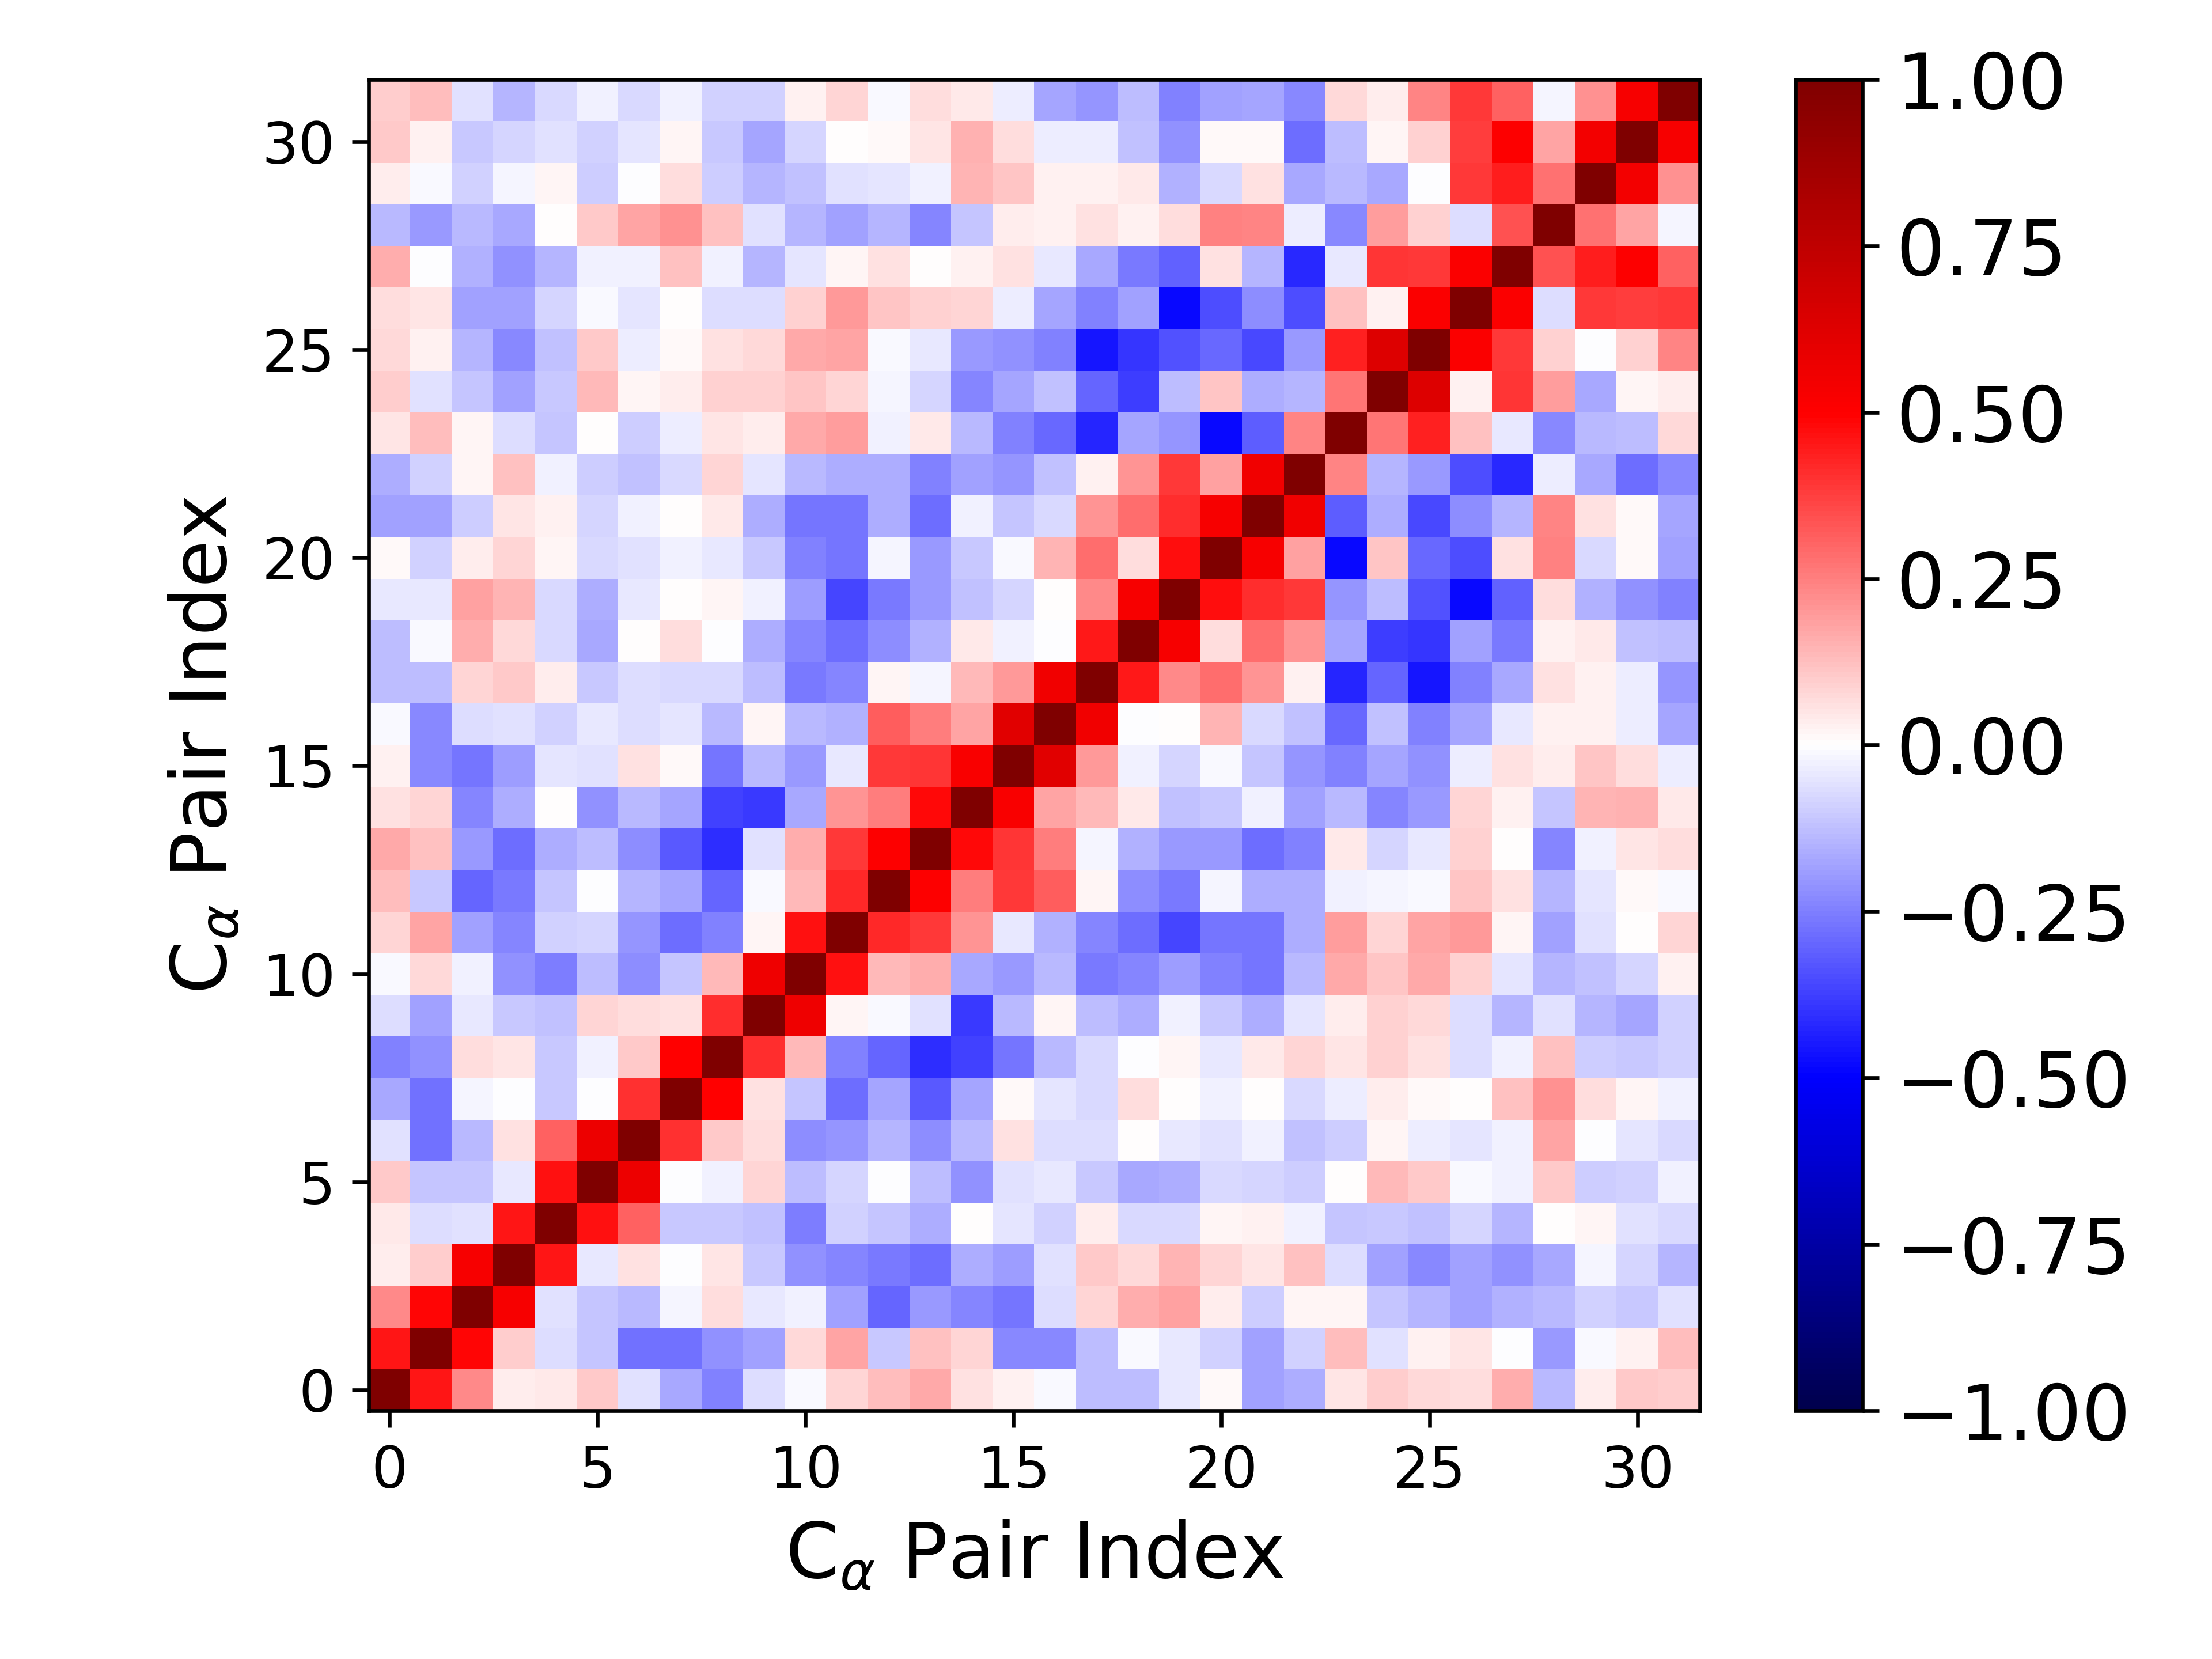

Values plotted in this chart, from the file beside it:
1.000000000000000000e+00, 4.533123103224306893e-01, 2.333439364623713097e-01, 3.668444100474584774e-02, 4.667790985846477503e-02, 1.085278481466566136e-01, -5.825172375274905584e-02, -1.648196046667493864e-01, -2.431404409916191611e-01, -6.999266390915241665e-02, -1.381825271790845452e-02, 8.362178045559694184e-02, 1.303409535701113009e-01, 1.670118979754827426e-01, 6.177604420522406214e-02, 2.701174556351085276e-02, -9.989781509697249345e-03, -1.253980246426563416e-01, -1.304703802995036133e-01, -4.310592709361996816e-02, 1.497713945602740723e-02, -1.846669035043345120e-01, -1.588714527055624381e-01, 4.774700715475817259e-02
4.533123103224306893e-01, 1.000000000000000000e+00, 4.880621194414637709e-01, 9.760159489314904069e-02, -6.545943341033705343e-02, -1.143139256871117393e-01, -2.805608315884298154e-01, -2.788464306985145025e-01, -2.175523920082371165e-01, -1.859319879433278810e-01, 7.223125869674527910e-02, 1.725299275341374006e-01, -1.041086680319352198e-01, 1.189198461081413943e-01, 8.194361624377026476e-02, -2.342939393359813882e-01, -2.295191446961192261e-01, -1.304096801813278139e-01, -1.473394601394309097e-02, -4.138301201158425119e-02, -9.239435956599069411e-02, -1.855561392439372126e-01, -9.339807034873097435e-02, 1.323166800187214054e-01
2.333439364623713097e-01, 4.880621194414637709e-01, 1.000000000000000000e+00, 5.287386922983755566e-01, -5.599743308510659462e-02, -1.138174163703966763e-01, -1.337994042999365862e-01, -2.249938544896940007e-02, 6.783252495260773396e-02, -4.181271746359039448e-02, -2.918916917938437286e-02, -1.814947606315650830e-01, -2.982915364864358598e-01, -1.981009054152780835e-01, -2.357756360193761780e-01, -2.717453005396522903e-01, -6.709204262457599266e-02, 7.971114047434418870e-02, 1.576614129842678347e-01, 1.861726496664483643e-01, 3.284939299404165264e-02, -9.945324350081061193e-02, 2.021883305897207578e-02, 2.162557921033050889e-02
3.668444100474584774e-02, 9.760159489314904069e-02, 5.287386922983755566e-01, 1.000000000000000000e+00, 4.552408641058900973e-01, -3.984254149453026611e-02, 5.903587355512254775e-02, -4.905693219943731663e-03, 5.373807913314076340e-02, -1.068901644745959001e-01, -2.176401775326832211e-01, -2.372455753484196683e-01, -2.646408159867966736e-01, -2.821872475151203652e-01, -1.615367140215091812e-01, -1.911508379937701396e-01, -6.056261146330654127e-02, 1.061019193290912432e-01, 7.520442457910049561e-02, 1.452460369526300255e-01, 8.169033308924510128e-02, 5.159734902811160401e-02, 1.210082864507158462e-01, -6.250037012973755357e-02
4.667790985846477503e-02, -6.545943341033705343e-02, -5.599743308510659462e-02, 4.552408641058900973e-01, 1.000000000000000000e+00, 4.647125420531147966e-01, 3.085948535435423246e-01, -1.054422745023870650e-01, -1.076366748205743323e-01, -1.222124124640626835e-01, -2.521558412770807944e-01, -9.161820470211137768e-02, -1.126183224324775467e-01, -1.564435846831662702e-01, 4.947413338669672499e-03, -4.922586929981689202e-02, -8.623904033623541743e-02, 3.785091077331054904e-02, -7.779645641218797814e-02, -7.560915741172453963e-02, 2.045424371807983560e-02, 2.879468846611319549e-02, -2.880272424352836938e-02, -1.163257039289480321e-01
1.085278481466566136e-01, -1.143139256871117393e-01, -1.138174163703966763e-01, -3.984254149453026611e-02, 4.647125420531147966e-01, 1.000000000000000000e+00, 5.668662059673150733e-01, -5.896538805814271859e-03, -2.393664541813747548e-02, 8.022587614096826636e-02, -1.282715080408579067e-01, -7.848118967186321071e-02, -2.311100411849484598e-03, -1.273400201922377795e-01, -2.185833245856960705e-01, -5.880996560242369303e-02, -4.527685251560233104e-02, -1.041952099647646818e-01, -1.646223451621296185e-01, -1.579022932373324306e-01, -7.382991094003149568e-02, -7.896804202192297950e-02, -9.424957044478241008e-02, 5.701997174531662875e-03
-5.825172375274905584e-02, -2.805608315884298154e-01, -1.337994042999365862e-01, 5.903587355512254775e-02, 3.085948535435423246e-01, 5.668662059673150733e-01, 1.000000000000000000e+00, 4.024761091521589229e-01, 1.041890498417051419e-01, 6.825712980162533527e-02, -2.228323869439738925e-01, -2.095270613937350312e-01, -1.409148411115117294e-01, -2.222941450709491618e-01, -1.377352888157369060e-01, 6.115919821339121237e-02, -6.250504744287871395e-02, -6.283312872997835752e-02, 6.989917369316318851e-03, -4.308819207687577396e-02, -5.684366056636941389e-02, -3.094326092202971668e-02, -1.226737673988062965e-01, -9.496614591134637517e-02
-1.648196046667493864e-01, -2.788464306985145025e-01, -2.249938544896940007e-02, -4.905693219943731663e-03, -1.054422745023870650e-01, -5.896538805814271859e-03, 4.024761091521589229e-01, 1.000000000000000000e+00, 4.999716661608362145e-01, 5.937059292960567003e-02, -1.123120688358422853e-01, -2.870079721878582291e-01, -1.751526323299346100e-01, -3.263839339726080091e-01, -1.742033394416964975e-01, 1.469404445865570008e-02, -4.924234770289379753e-02, -7.629939945273175872e-02, 6.836814751928903255e-02, 1.692890028309357959e-03, -2.361359622159524621e-02, 4.225039406050855144e-03, -7.086208755813791504e-02, -3.351065295836905267e-02
-2.431404409916191611e-01, -2.175523920082371165e-01, 6.783252495260773396e-02, 5.373807913314076340e-02, -1.076366748205743323e-01, -2.393664541813747548e-02, 1.041890498417051419e-01, 4.999716661608362145e-01, 1.000000000000000000e+00, 4.127213770377672897e-01, 1.369242678194615148e-01, -2.458444049271870380e-01, -3.030859956457513382e-01, -4.124164938554625293e-01, -3.742459126832951566e-01, -2.667426459418614226e-01, -1.391940261872045836e-01, -7.688096897837363997e-02, -5.523366165819095473e-03, 2.324951313057643451e-02, -4.607800181544522561e-02, 3.969242671504139008e-02, 8.511094913710275101e-02, 5.359608973485674444e-02
-6.999266390915241665e-02, -1.859319879433278810e-01, -4.181271746359039448e-02, -1.068901644745959001e-01, -1.222124124640626835e-01, 8.022587614096826636e-02, 6.825712980162533527e-02, 5.937059292960567003e-02, 4.127213770377672897e-01, 1.000000000000000000e+00, 5.598405477695543864e-01, 1.913145415810069833e-02, -8.793532111367026449e-03, -5.665047724542337376e-02, -3.831200272134684393e-01, -1.393836015416113627e-01, 1.842396279351628599e-02, -1.254804016323681215e-01, -1.570850697488873349e-01, -2.507078055434749236e-02, -1.074640711797393428e-01, -1.626007680744659400e-01, -4.891219292549335573e-02, 3.742652761016858343e-02
-1.381825271790845452e-02, 7.223125869674527910e-02, -2.918916917938437286e-02, -2.176401775326832211e-01, -2.521558412770807944e-01, -1.282715080408579067e-01, -2.228323869439738925e-01, -1.123120688358422853e-01, 1.369242678194615148e-01, 5.598405477695543864e-01, 1.000000000000000000e+00, 4.666057481213435332e-01, 1.359924313300331089e-01, 1.637461653322647981e-01, -1.698041387733931207e-01, -2.008555399821753684e-01, -1.393239765648507655e-01, -2.618812425514213671e-01, -2.412101094860086004e-01, -1.926606778195890102e-01, -2.452724443808171340e-01, -2.695928772072309632e-01, -1.341885566309179989e-01, 1.701227662301539878e-01
8.362178045559694184e-02, 1.725299275341374006e-01, -1.814947606315650830e-01, -2.372455753484196683e-01, -9.161820470211137768e-02, -7.848118967186321071e-02, -2.095270613937350312e-01, -2.870079721878582291e-01, -2.458444049271870380e-01, 1.913145415810069833e-02, 4.666057481213435332e-01, 1.000000000000000000e+00, 4.192935336923870326e-01, 3.892705093801985261e-01, 2.075835020626937422e-01, -4.353682878581983245e-02, -1.496508608429935605e-01, -2.398279463555725299e-01, -2.860516457660858824e-01, -3.635344589658256464e-01, -2.663712281460609566e-01, -2.659022604134919088e-01, -1.585652964173051849e-01, 1.887722596027996413e-01
1.303409535701113009e-01, -1.041086680319352198e-01, -2.982915364864358598e-01, -2.646408159867966736e-01, -1.126183224324775467e-01, -2.311100411849484598e-03, -1.409148411115117294e-01, -1.751526323299346100e-01, -3.030859956457513382e-01, -8.793532111367026449e-03, 1.359924313300331089e-01, 4.192935336923870326e-01, 1.000000000000000000e+00, 5.049504278102345811e-01, 2.568910149462566017e-01, 3.868987626946093772e-01, 3.128358679415933485e-01, 1.699388606093589493e-02, -2.255383402247192193e-01, -2.638120957159877378e-01, -1.783543686923393101e-02, -1.563107698350632013e-01, -1.595717450032076434e-01, -2.833519072744583242e-02
1.670118979754827426e-01, 1.189198461081413943e-01, -1.981009054152780835e-01, -2.821872475151203652e-01, -1.564435846831662702e-01, -1.273400201922377795e-01, -2.222941450709491618e-01, -3.263839339726080091e-01, -4.124164938554625293e-01, -5.665047724542337376e-02, 1.637461653322647981e-01, 3.892705093801985261e-01, 5.049504278102345811e-01, 1.000000000000000000e+00, 4.768107758488967507e-01, 3.952454302915606177e-01, 2.508316072605707991e-01, -1.613968808432178145e-02, -1.540812831995952981e-01, -2.030879374245154467e-01, -1.956741712447530868e-01, -2.874090110156319877e-01, -2.440370229049194373e-01, 4.629433636734413271e-02
6.177604420522406214e-02, 8.194361624377026476e-02, -2.357756360193761780e-01, -1.615367140215091812e-01, 4.947413338669672499e-03, -2.185833245856960705e-01, -1.377352888157369060e-01, -1.742033394416964975e-01, -3.742459126832951566e-01, -3.831200272134684393e-01, -1.698041387733931207e-01, 2.075835020626937422e-01, 2.568910149462566017e-01, 4.768107758488967507e-01, 1.000000000000000000e+00, 5.173091267452998299e-01, 1.786791459150725847e-01, 1.349539812210076295e-01, 4.331276522041239280e-02, -1.247140861154254626e-01, -1.092517466174474372e-01, -2.737363199573316155e-02, -1.810401282583319893e-01, -1.336056640056952072e-01
2.701174556351085276e-02, -2.342939393359813882e-01, -2.717453005396522903e-01, -1.911508379937701396e-01, -4.922586929981689202e-02, -5.880996560242369303e-02, 6.115919821339121237e-02, 1.469404445865570008e-02, -2.667426459418614226e-01, -1.393836015416113627e-01, -2.008555399821753684e-01, -4.353682878581983245e-02, 3.868987626946093772e-01, 3.952454302915606177e-01, 5.173091267452998299e-01, 1.000000000000000000e+00, 6.106501724213411197e-01, 2.025044048437000255e-01, -2.784146908855770000e-02, -8.018633391204073313e-02, -1.383898931281356617e-02, -1.098099495749941812e-01, -2.052204223271713868e-01, -2.446040208806668781e-01
-9.989781509697249345e-03, -2.295191446961192261e-01, -6.709204262457599266e-02, -6.056261146330654127e-02, -8.623904033623541743e-02, -4.527685251560233104e-02, -6.250504744287871395e-02, -4.924234770289379753e-02, -1.391940261872045836e-01, 1.842396279351628599e-02, -1.393239765648507655e-01, -1.496508608429935605e-01, 3.128358679415933485e-01, 2.508316072605707991e-01, 1.786791459150725847e-01, 6.106501724213411197e-01, 1.000000000000000000e+00, 5.530237298426230463e-01, -4.314699345654014924e-03, 3.948863483364270857e-03, 1.423872597569796616e-01, -7.183617783110500532e-02, -1.196611043456983214e-01, -2.962853618127293531e-01
-1.253980246426563416e-01, -1.304096801813278139e-01, 7.971114047434418870e-02, 1.061019193290912432e-01, 3.785091077331054904e-02, -1.041952099647646818e-01, -6.283312872997835752e-02, -7.629939945273175872e-02, -7.688096897837363997e-02, -1.254804016323681215e-01, -2.618812425514213671e-01, -2.398279463555725299e-01, 1.699388606093589493e-02, -1.613968808432178145e-02, 1.349539812210076295e-01, 2.025044048437000255e-01, 5.530237298426230463e-01, 1.000000000000000000e+00, 4.470625673651747456e-01, 2.294398511028158116e-01, 2.866987026684507667e-01, 2.102525734731987284e-01, 2.811433958450870393e-02, -4.266086767647869205e-01
-1.304703802995036133e-01, -1.473394601394309097e-02, 1.576614129842678347e-01, 7.520442457910049561e-02, -7.779645641218797814e-02, -1.646223451621296185e-01, 6.989917369316318851e-03, 6.836814751928903255e-02, -5.523366165819095473e-03, -1.570850697488873349e-01, -2.412101094860086004e-01, -2.860516457660858824e-01, -2.255383402247192193e-01, -1.540812831995952981e-01, 4.331276522041239280e-02, -2.784146908855770000e-02, -4.314699345654014924e-03, 4.470625673651747456e-01, 1.000000000000000000e+00, 5.282982439036375544e-01, 7.005023120279819937e-02, 2.868083794599410319e-01, 2.063387558531738775e-01, -1.755430956245325469e-01
-4.310592709361996816e-02, -4.138301201158425119e-02, 1.861726496664483643e-01, 1.452460369526300255e-01, -7.560915741172453963e-02, -1.579022932373324306e-01, -4.308819207687577396e-02, 1.692890028309357959e-03, 2.324951313057643451e-02, -2.507078055434749236e-02, -1.926606778195890102e-01, -3.635344589658256464e-01, -2.638120957159877378e-01, -2.030879374245154467e-01, -1.247140861154254626e-01, -8.018633391204073313e-02, 3.948863483364270857e-03, 2.294398511028158116e-01, 5.282982439036375544e-01, 1.000000000000000000e+00, 4.710376763320428539e-01, 4.105540369766474407e-01, 3.838701368342275488e-01, -2.052135114552411932e-01
1.497713945602740723e-02, -9.239435956599069411e-02, 3.284939299404165264e-02, 8.169033308924510128e-02, 2.045424371807983560e-02, -7.382991094003149568e-02, -5.684366056636941389e-02, -2.361359622159524621e-02, -4.607800181544522561e-02, -1.074640711797393428e-01, -2.452724443808171340e-01, -2.663712281460609566e-01, -1.783543686923393101e-02, -1.956741712447530868e-01, -1.092517466174474372e-01, -1.383898931281356617e-02, 1.423872597569796616e-01, 2.866987026684507667e-01, 7.005023120279819937e-02, 4.710376763320428539e-01, 1.000000000000000000e+00, 5.244282040572949555e-01, 1.864458357476350137e-01, -4.790600908949169678e-01
-1.846669035043345120e-01, -1.855561392439372126e-01, -9.945324350081061193e-02, 5.159734902811160401e-02, 2.879468846611319549e-02, -7.896804202192297950e-02, -3.094326092202971668e-02, 4.225039406050855144e-03, 3.969242671504139008e-02, -1.626007680744659400e-01, -2.695928772072309632e-01, -2.659022604134919088e-01, -1.563107698350632013e-01, -2.874090110156319877e-01, -2.737363199573316155e-02, -1.098099495749941812e-01, -7.183617783110500532e-02, 2.102525734731987284e-01, 2.868083794599410319e-01, 4.105540369766474407e-01, 5.244282040572949555e-01, 1.000000000000000000e+00, 5.488290116351139947e-01, -3.158174485102240858e-01
-1.588714527055624381e-01, -9.339807034873097435e-02, 2.021883305897207578e-02, 1.210082864507158462e-01, -2.880272424352836938e-02, -9.424957044478241008e-02, -1.226737673988062965e-01, -7.086208755813791504e-02, 8.511094913710275101e-02, -4.891219292549335573e-02, -1.341885566309179989e-01, -1.585652964173051849e-01, -1.595717450032076434e-01, -2.440370229049194373e-01, -1.810401282583319893e-01, -2.052204223271713868e-01, -1.196611043456983214e-01, 2.811433958450870393e-02, 2.063387558531738775e-01, 3.838701368342275488e-01, 1.864458357476350137e-01, 5.488290116351139947e-01, 1.000000000000000000e+00, 2.406110701184489553e-01
4.774700715475817259e-02, 1.323166800187214054e-01, 2.162557921033050889e-02, -6.250037012973755357e-02, -1.163257039289480321e-01, 5.701997174531662875e-03, -9.496614591134637517e-02, -3.351065295836905267e-02, 5.359608973485674444e-02, 3.742652761016858343e-02, 1.701227662301539878e-01, 1.887722596027996413e-01, -2.833519072744583242e-02, 4.629433636734413271e-02, -1.336056640056952072e-01, -2.446040208806668781e-01, -2.962853618127293531e-01, -4.266086767647869205e-01, -1.755430956245325469e-01, -2.052135114552411932e-01, -4.790600908949169678e-01, -3.158174485102240858e-01, 2.406110701184489553e-01, 1.000000000000000000e+00
9.754597451401113284e-02, -6.195255473108617073e-02, -1.097394018313051084e-01, -1.857725179719679487e-01, -1.024132074574532897e-01, 1.359565561021232882e-01, 1.673460980429114162e-02, 3.341138051626398042e-02, 9.006115219048883846e-02, 8.901645382187994837e-02, 1.099453997104465619e-01, 8.350263339654448447e-02, -2.122217391947230428e-02, -8.537922648206842935e-02, -2.398367645916667512e-01, -1.728178217598260458e-01, -1.203756442011757605e-01, -2.968822184062672731e-01, -3.801274027476220785e-01, -1.266318489342763975e-01, 1.139256783286307917e-01, -1.624595363097703360e-01, -1.426078133660588221e-01, 2.669186607673251221e-01
7.432646197065161109e-02, 2.435577998219585344e-02, -1.437317119426618495e-01, -2.323045023298282163e-01, -1.195195834142116775e-01, 1.044611726484075548e-01, -3.759260118738690787e-02, 1.028507210457632083e-02, 5.873374002453788517e-02, 7.553624995845958923e-02, 1.703962368173939923e-01, 1.734639289775803117e-01, -1.000012156441484022e-02, -4.235092866808350814e-02, -1.993484753442535118e-01, -2.176591926886675132e-01, -2.457493160271145005e-01, -4.581399073565148861e-01, -3.914536744040951755e-01, -3.420375052591653198e-01, -2.897156165242102399e-01, -3.539213282103575442e-01, -1.991166116848070433e-01, 4.350458253653274321e-01
6.309565406630626705e-02, 4.721911370611117653e-02, -1.823663958615569514e-01, -1.857809781227369728e-01, -8.533337959074273338e-02, -1.473688384135127087e-02, -4.957975949209410954e-02, 4.483901170309710985e-03, -6.960325792287978819e-02, -6.765063352008240938e-02, 8.869767466217334806e-02, 1.986017298381632379e-01, 1.118175257701794073e-01, 9.339574750599208275e-02, 8.371310621403518781e-02, -3.755975538298250010e-02, -1.772805175639665942e-01, -2.459026796035047591e-01, -1.844072438804590097e-01, -4.782312428835364115e-01, -3.464200929434824161e-01, -2.245875970841047786e-01, -3.448463617079269850e-01, 1.218927994423489591e-01
1.598775187354555538e-01, -7.346174799357200677e-03, -1.544050678098365936e-01, -2.168988834787198561e-01, -1.469820722434472815e-01, -2.846378524317698736e-02, -2.903910608270326987e-02, 1.241124350286400002e-01, -2.441178283846386771e-02, -1.451847686465664311e-01, -4.911050391685877620e-02, 2.264610763921903400e-02, 6.131085332038244823e-02, 2.212295962751566431e-04, 2.862175072715955268e-02, 5.566223286935174930e-02, -4.195429955135576011e-02, -1.691810005925964144e-01, -2.629703763517904913e-01, -3.062173680765958306e-01, 5.600909928916245062e-02, -1.419769802477402476e-01, -4.143749558156480939e-01, -4.198318743780469348e-02
-1.372925239905380679e-01, -2.029013409703668835e-01, -1.387140755876352938e-01, -1.672135941279363214e-01, 1.797949374198878339e-03, 1.037216589606835548e-01, 1.728015244146704765e-01, 2.120027337011710367e-01, 1.197261113944556865e-01, -5.938071234714188684e-02, -1.468912755046278273e-01, -1.872081850229807276e-01, -1.474285446516484799e-01, -2.395479394643625082e-01, -1.155174285596139855e-01, 3.582669968774546132e-02, 2.469250765257208213e-02, 5.625060131468705843e-02, 2.912058541937832465e-02, 6.660577524059978216e-02, 2.477330595456200546e-01, 2.374356948064725581e-01, -3.766971550052907597e-02, -2.325416046819001603e-01
3.138662105193430751e-02, -1.491833344612264467e-02, -8.775473796782230773e-02, -1.761973598972903579e-02, 2.112350132711677403e-02, -9.782800644492764541e-02, -1.241372444170568516e-03, 6.936816543611475094e-02, -9.836703392484184849e-02, -1.417729526895629699e-01, -1.202512755213929890e-01, -6.075334354413608473e-02, -5.314152147890929129e-02, -3.057321145495205117e-02, 1.423844360156980848e-01, 1.142368482671548002e-01, 2.876238187718343359e-02, 2.802410523800352368e-02, 4.273397118449731580e-02, -1.540228996923319882e-01, -7.259178031551030696e-02, 5.841239822227894951e-02, -1.685110492702615592e-01, -1.404177833963804189e-01
1.085374733564122979e-01, 2.366857816128769068e-02, -1.078581149324315258e-01, -8.096306559735100272e-02, -5.723861886425999496e-02, -8.744015249857275962e-02, -4.830961806049418467e-02, 1.716878165471804815e-02, -1.060173295748906563e-01, -1.789965918466827621e-01, -8.301140012254648592e-02, 1.947797471724320223e-03, 9.559432374795480761e-03, 5.236854708581304557e-02, 1.508486917077947742e-01, 6.501013444158958154e-02, -3.305422605211380538e-02, -3.878011878862059475e-02, -1.191951999449964855e-01, -2.147090318853328572e-01, 9.871780258757656065e-03, 7.980087378283515914e-03, -2.824781810017470973e-01, -1.319411641314782724e-01
1.015107390515126856e-01, 1.278931961233670533e-01, -6.077516282303280920e-02, -1.449245239530142781e-01, -7.429650143153181119e-02, -2.651434797887817704e-02, -7.330919837146830653e-02, -2.960822754251813890e-02, -8.825904431588947607e-02, -8.744826092219572244e-02, 2.859429617353479586e-02, 8.436383551689974336e-02, -1.207871575295275945e-02, 6.931820678595952689e-02, 4.611777760713619417e-02, -3.856054832328143639e-02, -1.737702357487200533e-01, -2.064841003435052003e-01, -1.275458330319585165e-01, -2.468377622921159864e-01, -1.836455744705344506e-01, -1.773863384414592903e-01, -2.277599348379650834e-01, 7.809678997055091720e-02
